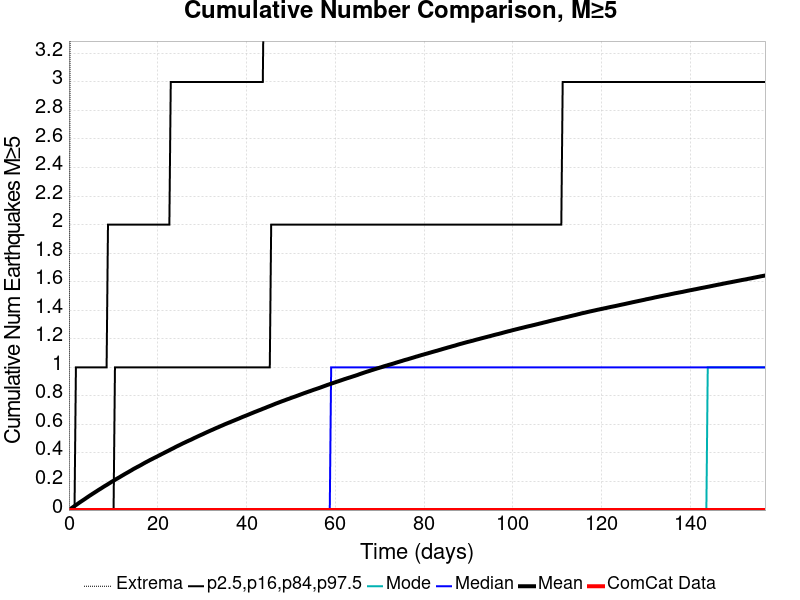

Data behind this chart, as committed beside it:
Time (days), ComCat Data, Simulation Mean, Simulation Median, Simulation Mode, Simulation Minimum, Simulation Maximum, 2.5 %-ile, 16 %-ile, 84 %-ile, 97.5 %-ile
0.0, 0.0, 0.0, 0.0, 0.0, 0.0, 0.0, 0.0, 0.0, 0.0, 0.0
0.3142, 0.0, 0.00705, 0.0, 0.0, 0.0, 4.0, 0.0, 0.0, 0.0, 0.0
0.6284, 0.0, 0.0142, 0.0, 0.0, 0.0, 6.0, 0.0, 0.0, 0.0, 0.0
0.9426, 0.0, 0.02112, 0.0, 0.0, 0.0, 10.0, 0.0, 0.0, 0.0, 0.0
1.257, 0.0, 0.02809, 0.0, 0.0, 0.0, 13.0, 0.0, 0.0, 0.0, 0.0
1.571, 0.0, 0.03505, 0.0, 0.0, 0.0, 13.0, 0.0, 0.0, 0.0, 1.0
1.885, 0.0, 0.04159, 0.0, 0.0, 0.0, 13.0, 0.0, 0.0, 0.0, 1.0
2.199, 0.0, 0.04869, 0.0, 0.0, 0.0, 15.0, 0.0, 0.0, 0.0, 1.0
2.514, 0.0, 0.0554, 0.0, 0.0, 0.0, 15.0, 0.0, 0.0, 0.0, 1.0
2.828, 0.0, 0.06181, 0.0, 0.0, 0.0, 15.0, 0.0, 0.0, 0.0, 1.0
3.142, 0.0, 0.06846, 0.0, 0.0, 0.0, 16.0, 0.0, 0.0, 0.0, 1.0
3.456, 0.0, 0.07482, 0.0, 0.0, 0.0, 17.0, 0.0, 0.0, 0.0, 1.0
3.77, 0.0, 0.08151, 0.0, 0.0, 0.0, 17.0, 0.0, 0.0, 0.0, 1.0
4.085, 0.0, 0.08838, 0.0, 0.0, 0.0, 17.0, 0.0, 0.0, 0.0, 1.0
4.399, 0.0, 0.09492, 0.0, 0.0, 0.0, 17.0, 0.0, 0.0, 0.0, 1.0
4.713, 0.0, 0.1015, 0.0, 0.0, 0.0, 17.0, 0.0, 0.0, 0.0, 1.0
5.027, 0.0, 0.1078, 0.0, 0.0, 0.0, 17.0, 0.0, 0.0, 0.0, 1.0
5.341, 0.0, 0.1142, 0.0, 0.0, 0.0, 17.0, 0.0, 0.0, 0.0, 1.0
5.656, 0.0, 0.1204, 0.0, 0.0, 0.0, 17.0, 0.0, 0.0, 0.0, 1.0
5.97, 0.0, 0.1268, 0.0, 0.0, 0.0, 18.0, 0.0, 0.0, 0.0, 1.0
6.284, 0.0, 0.1329, 0.0, 0.0, 0.0, 18.0, 0.0, 0.0, 0.0, 1.0
6.598, 0.0, 0.1394, 0.0, 0.0, 0.0, 18.0, 0.0, 0.0, 0.0, 1.0
6.912, 0.0, 0.1455, 0.0, 0.0, 0.0, 18.0, 0.0, 0.0, 0.0, 1.0
7.227, 0.0, 0.1513, 0.0, 0.0, 0.0, 18.0, 0.0, 0.0, 0.0, 1.0
7.541, 0.0, 0.1578, 0.0, 0.0, 0.0, 19.0, 0.0, 0.0, 0.0, 1.0
7.855, 0.0, 0.164, 0.0, 0.0, 0.0, 19.0, 0.0, 0.0, 0.0, 1.0
8.169, 0.0, 0.17, 0.0, 0.0, 0.0, 19.0, 0.0, 0.0, 0.0, 1.0
8.483, 0.0, 0.1756, 0.0, 0.0, 0.0, 19.0, 0.0, 0.0, 0.0, 1.0
8.797, 0.0, 0.1818, 0.0, 0.0, 0.0, 19.0, 0.0, 0.0, 0.0, 2.0
9.112, 0.0, 0.188, 0.0, 0.0, 0.0, 19.0, 0.0, 0.0, 0.0, 2.0
9.426, 0.0, 0.1941, 0.0, 0.0, 0.0, 19.0, 0.0, 0.0, 0.0, 2.0
9.74, 0.0, 0.2002, 0.0, 0.0, 0.0, 19.0, 0.0, 0.0, 0.0, 2.0
10.05, 0.0, 0.2056, 0.0, 0.0, 0.0, 19.0, 0.0, 0.0, 0.0, 2.0
10.37, 0.0, 0.2113, 0.0, 0.0, 0.0, 19.0, 0.0, 0.0, 1.0, 2.0
10.68, 0.0, 0.2174, 0.0, 0.0, 0.0, 19.0, 0.0, 0.0, 1.0, 2.0
11, 0.0, 0.2231, 0.0, 0.0, 0.0, 19.0, 0.0, 0.0, 1.0, 2.0
11.31, 0.0, 0.2285, 0.0, 0.0, 0.0, 19.0, 0.0, 0.0, 1.0, 2.0
11.63, 0.0, 0.2344, 0.0, 0.0, 0.0, 19.0, 0.0, 0.0, 1.0, 2.0
11.94, 0.0, 0.2404, 0.0, 0.0, 0.0, 19.0, 0.0, 0.0, 1.0, 2.0
12.25, 0.0, 0.246, 0.0, 0.0, 0.0, 20.0, 0.0, 0.0, 1.0, 2.0
12.57, 0.0, 0.2519, 0.0, 0.0, 0.0, 20.0, 0.0, 0.0, 1.0, 2.0
12.88, 0.0, 0.2575, 0.0, 0.0, 0.0, 20.0, 0.0, 0.0, 1.0, 2.0
13.2, 0.0, 0.2629, 0.0, 0.0, 0.0, 21.0, 0.0, 0.0, 1.0, 2.0
13.51, 0.0, 0.2685, 0.0, 0.0, 0.0, 21.0, 0.0, 0.0, 1.0, 2.0
13.82, 0.0, 0.2742, 0.0, 0.0, 0.0, 21.0, 0.0, 0.0, 1.0, 2.0
14.14, 0.0, 0.2798, 0.0, 0.0, 0.0, 21.0, 0.0, 0.0, 1.0, 2.0
14.45, 0.0, 0.286, 0.0, 0.0, 0.0, 21.0, 0.0, 0.0, 1.0, 2.0
14.77, 0.0, 0.2913, 0.0, 0.0, 0.0, 21.0, 0.0, 0.0, 1.0, 2.0
15.08, 0.0, 0.2966, 0.0, 0.0, 0.0, 21.0, 0.0, 0.0, 1.0, 2.0
15.4, 0.0, 0.3018, 0.0, 0.0, 0.0, 21.0, 0.0, 0.0, 1.0, 2.0
15.71, 0.0, 0.3069, 0.0, 0.0, 0.0, 21.0, 0.0, 0.0, 1.0, 2.0
16.02, 0.0, 0.3121, 0.0, 0.0, 0.0, 21.0, 0.0, 0.0, 1.0, 2.0
16.34, 0.0, 0.3175, 0.0, 0.0, 0.0, 21.0, 0.0, 0.0, 1.0, 2.0
16.65, 0.0, 0.3233, 0.0, 0.0, 0.0, 21.0, 0.0, 0.0, 1.0, 2.0
16.97, 0.0, 0.3288, 0.0, 0.0, 0.0, 21.0, 0.0, 0.0, 1.0, 2.0
17.28, 0.0, 0.3342, 0.0, 0.0, 0.0, 21.0, 0.0, 0.0, 1.0, 2.0
17.59, 0.0, 0.3392, 0.0, 0.0, 0.0, 21.0, 0.0, 0.0, 1.0, 2.0
17.91, 0.0, 0.3443, 0.0, 0.0, 0.0, 21.0, 0.0, 0.0, 1.0, 2.0
18.22, 0.0, 0.3498, 0.0, 0.0, 0.0, 21.0, 0.0, 0.0, 1.0, 2.0
18.54, 0.0, 0.3545, 0.0, 0.0, 0.0, 21.0, 0.0, 0.0, 1.0, 2.0
... 440 more rows
